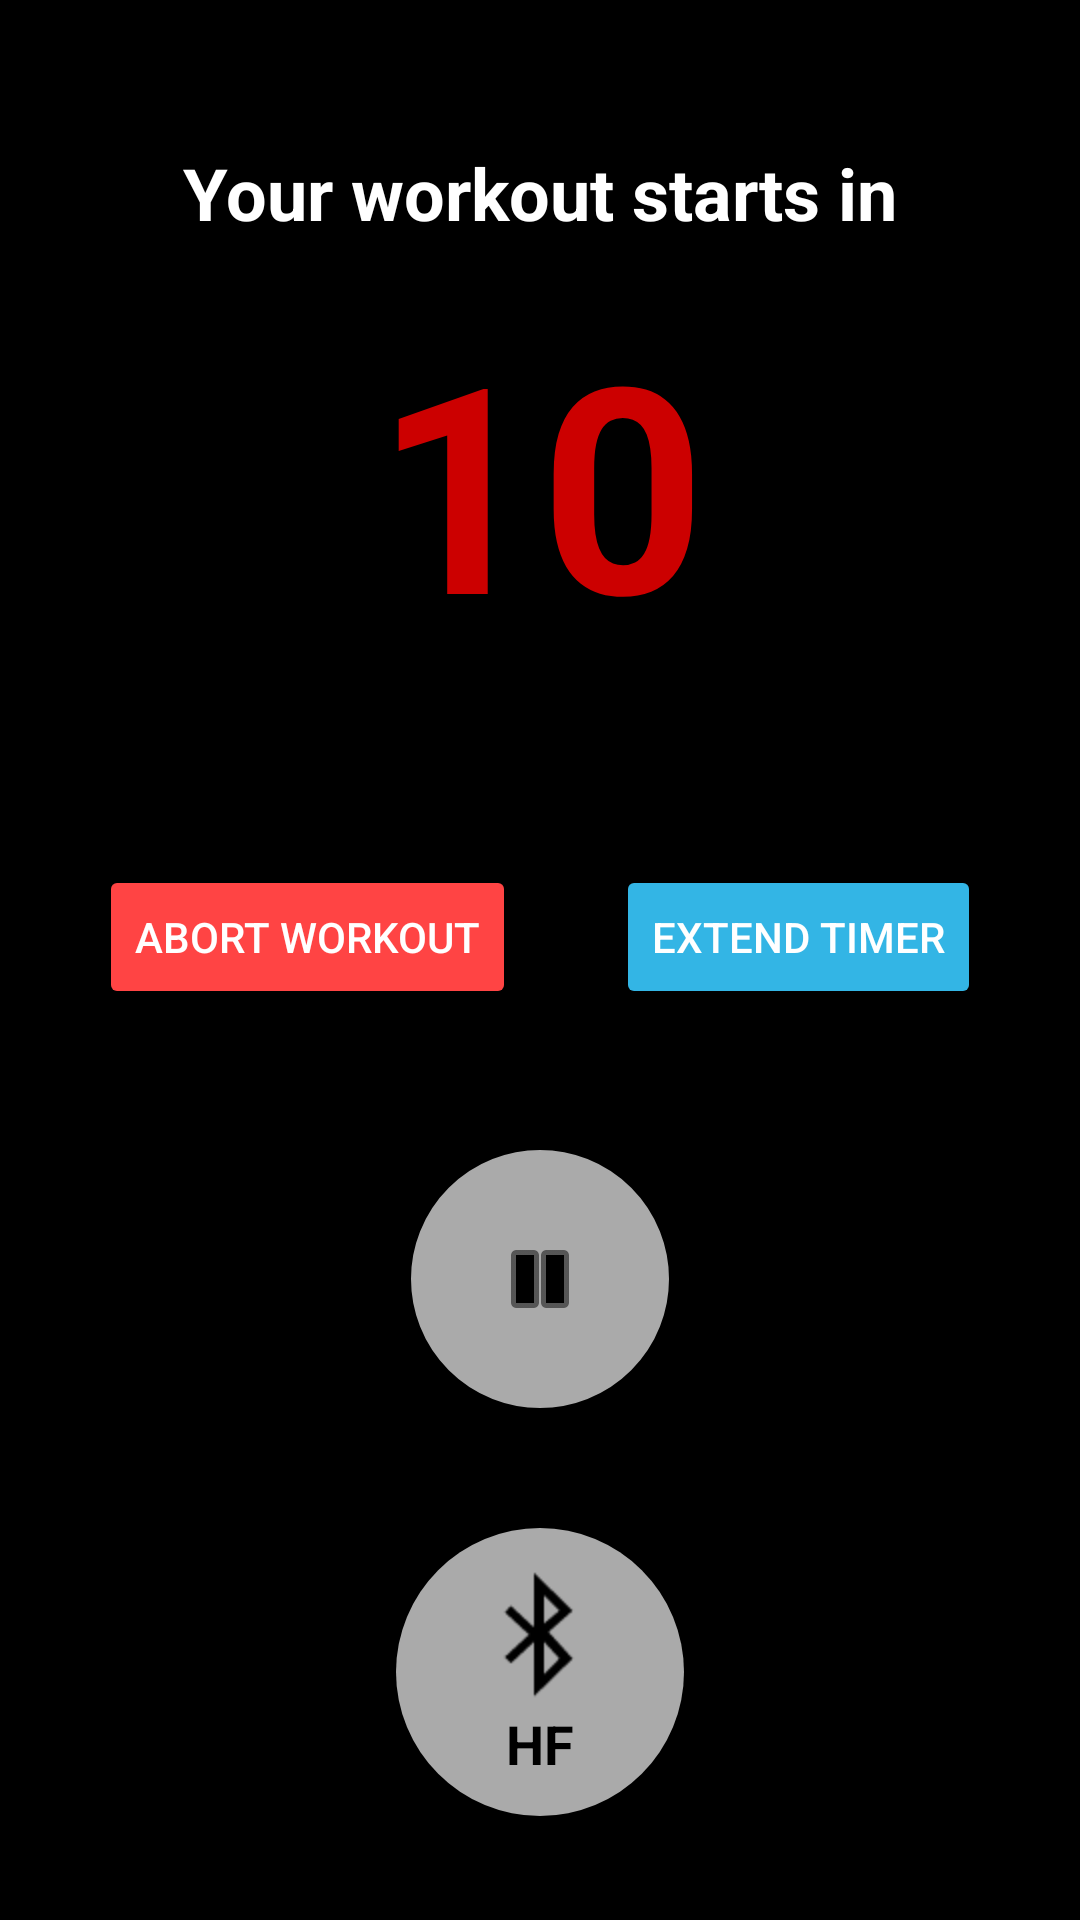

The Android layout XML behind this screen, and the referenced resources:
<!-- AndroidManifest.xml: application theme Theme.WorkoutManager -->
<!-- res/layout/activity_workout.xml -->
<?xml version="1.0" encoding="utf-8"?>
<androidx.constraintlayout.widget.ConstraintLayout
    xmlns:android="http://schemas.android.com/apk/res/android"
    xmlns:app="http://schemas.android.com/apk/res-auto"
    xmlns:tools="http://schemas.android.com/tools"
    android:id="@+id/workoutActivity"
    android:layout_width="match_parent"
    android:layout_height="match_parent"
    android:background="@android:color/black"
    tools:context=".WorkoutActivity">

    <TextView
        android:id="@+id/tvWorkoutPhase"
        android:layout_width="wrap_content"
        android:layout_height="wrap_content"
        android:text="Your workout starts in"
        android:textSize="24sp"
        android:textColor="@android:color/white"
        android:textStyle="bold"
        app:layout_constraintTop_toTopOf="parent"
        app:layout_constraintStart_toStartOf="parent"
        app:layout_constraintEnd_toEndOf="parent"
        android:layout_marginTop="48dp" />

    
    <TextView
        android:id="@+id/tvSecondsLeft"
        android:layout_width="wrap_content"
        android:layout_height="wrap_content"
        android:text="10"
        android:textSize="96sp"
        android:textColor="@android:color/holo_red_dark"
        android:textStyle="bold"
        app:layout_constraintTop_toBottomOf="@id/tvWorkoutPhase"
        app:layout_constraintStart_toStartOf="parent"
        app:layout_constraintEnd_toEndOf="parent"
        android:layout_marginTop="16dp" />

    
    <Button
        android:id="@+id/btnAbortWorkout"
        android:layout_width="wrap_content"
        android:layout_height="wrap_content"
        android:text="Abort Workout"
        android:backgroundTint="@android:color/holo_red_light"
        android:textColor="@android:color/white"
        app:layout_constraintTop_toBottomOf="@id/tvSecondsLeft"
        app:layout_constraintStart_toStartOf="parent"
        android:layout_marginTop="64dp"
        android:layout_marginStart="32dp"
        app:layout_constraintEnd_toStartOf="@id/btnExtendTimer"
        android:layout_marginEnd="16dp" />

    
    <Button
        android:id="@+id/btnExtendTimer"
        android:layout_width="wrap_content"
        android:layout_height="wrap_content"
        android:text="Extend Timer"
        android:backgroundTint="@android:color/holo_blue_light"
        android:textColor="@android:color/white"
        app:layout_constraintTop_toBottomOf="@id/tvSecondsLeft"
        app:layout_constraintEnd_toEndOf="parent"
        android:layout_marginTop="64dp"
        android:layout_marginEnd="32dp"
        app:layout_constraintStart_toEndOf="@id/btnAbortWorkout"
        android:layout_marginStart="16dp" />

    <ImageButton
        android:id="@+id/btnPausePlay"
        android:layout_width="96dp"
        android:layout_height="96dp"
        android:src="@android:drawable/ic_media_pause"
        android:contentDescription="Pause/Play"
        android:background="@drawable/button_round"
        android:layout_marginTop="154dp"
        app:layout_constraintTop_toBottomOf="@id/tvSecondsLeft"
        app:layout_constraintEnd_toEndOf="parent"
        android:layout_marginEnd="32dp"
        android:layout_marginStart="32dp"
        app:layout_constraintStart_toStartOf="parent"
        android:layout_marginBottom="48dp"
        android:padding="16dp"
        android:scaleType="centerInside"
        app:tint="@color/black" />

    <LinearLayout
        android:id="@+id/llBluetoothWorkout"
        android:layout_width="96dp"
        android:layout_height="96dp"
        android:layout_gravity="center"
        android:background="@drawable/round_button_bg"
        android:elevation="4dp"
        android:gravity="center"
        android:orientation="vertical"
        android:padding="8dp"
        app:layout_constraintBottom_toBottomOf="parent"
        app:layout_constraintEnd_toEndOf="parent"
        app:layout_constraintStart_toStartOf="parent"
        app:layout_constraintTop_toBottomOf="@+id/btnPausePlay">

        <ImageView
            android:id="@+id/ivBluetoothWorkout"
            android:layout_width="48dp"
            android:layout_height="48dp"
            android:src="@android:drawable/stat_sys_data_bluetooth"
            app:tint="@color/black" />

        <ProgressBar
            android:id="@+id/pbBluetoothWorkout"
            style="?android:attr/progressBarStyle"
            android:layout_width="72dp"
            android:layout_height="72dp"
            android:layout_gravity="center_horizontal"
            android:visibility="gone"
            />

        <TextView
            android:id="@+id/tvBluetoothWorkout"
            android:layout_width="wrap_content"
            android:layout_height="wrap_content"
            android:text="HF"
            android:textColor="@color/black"
            android:textSize="18sp"
            android:textStyle="bold" />

    </LinearLayout>

</androidx.constraintlayout.widget.ConstraintLayout>
<!-- resources referenced by this layout -->
<resources>
  <color name="black">#FF000000</color>
  <!-- drawable button_round (drawable) -->
  <shape xmlns:android="http://schemas.android.com/apk/res/android">
      <solid android:color="@android:color/darker_gray" /> 
      <corners android:radius="50dp" /> 
      <stroke android:color="@color/black" android:width="5dp"/>
  </shape>
  <!-- drawable round_button_bg (drawable) -->
  <?xml version="1.0" encoding="utf-8"?>
  <shape xmlns:android="http://schemas.android.com/apk/res/android">
      <solid android:color="@android:color/darker_gray" />
      <corners android:radius="50sp" />
  </shape>
  <style name="Theme.WorkoutManager" parent="Base.Theme.WorkoutManager" />
  <style name="Base.Theme.WorkoutManager" parent="Theme.Material3.DayNight.NoActionBar">
          
          
      </style>
</resources>
